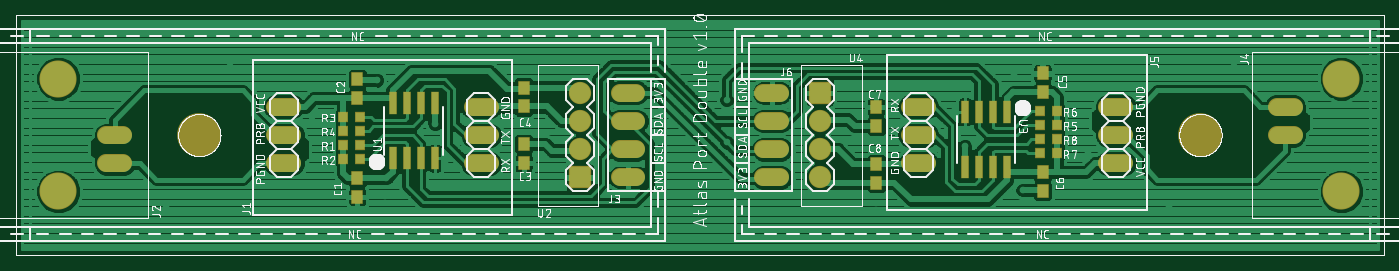
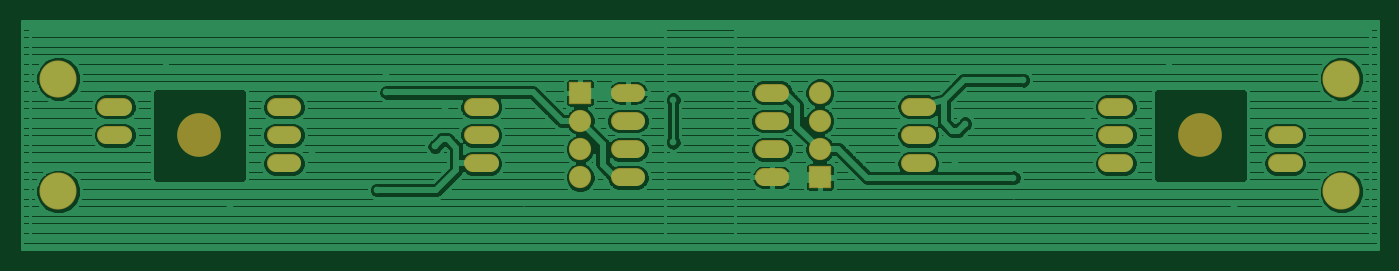
Circuit board: 6 layer files. Board 122.1 x 20.5 mm.
- top_copper: atlas_double.cmp (90957 bytes)
- drill: atlas_double.drd (908 bytes)
- top_silk: atlas_double.plc (162422 bytes)
- bottom_copper: atlas_double.sol (72172 bytes)
- top_mask: atlas_double.stc (2644 bytes)
- bottom_mask: atlas_double.sts (1543 bytes)

=== top_copper: atlas_double.cmp (90957 bytes, source omitted) ===
=== drill: atlas_double.drd ===
%
M48
M72
T01C0.01378
T02C0.03937
T03C0.04000
T04C0.08661
T05C0.15000
%
T01
X224993Y18600
X302993Y22600
X303340Y28946
X323993Y34600
X423993Y41600
X508493Y40100
X551993Y37600
X528993Y24600
X580993Y18600
X476993Y17600
X320493Y48100
X276993Y50600
X299993Y63600
X247993Y69600
X351993Y70600
X423993Y56600
X504993Y53600
X525647Y59254
X525993Y65600
X603993Y69600
T02
X439993Y59100
X388993Y59100
X388993Y49100
X439993Y49100
X439993Y39100
X388993Y39100
X388993Y29100
X439993Y29100
T03
X456993Y29100
X491993Y34100
X456993Y39100
X491993Y44100
X456993Y49100
X491993Y54100
X456993Y59100
X371993Y59100
X336993Y54100
X371993Y49100
X336993Y44100
X371993Y39100
X336993Y34100
X371993Y29100
X266993Y34100
X206993Y34100
X206993Y44100
X266993Y44100
X266993Y54100
X561993Y54100
X621993Y54100
X621993Y44100
X561993Y44100
X561993Y34100
T04
X186993Y24100
X186993Y64100
X641993Y64100
X641993Y24100
T05
X591993Y44100
X236993Y44100
M30

=== top_silk: atlas_double.plc (162422 bytes, source omitted) ===
=== bottom_copper: atlas_double.sol (72172 bytes, source omitted) ===
=== top_mask: atlas_double.stc ===
G75*
%MOIN*%
%OFA0B0*%
%FSLAX25Y25*%
%IPPOS*%
%LPD*%
%AMOC8*
5,1,8,0,0,1.08239X$1,22.5*
%
%ADD10R,0.04437X0.04831*%
%ADD11R,0.03475X0.03650*%
%ADD12R,0.07900X0.07900*%
%ADD13C,0.07900*%
%ADD14R,0.02700X0.08300*%
%ADD15C,0.13161*%
%ADD16C,0.06500*%
%ADD17C,0.06406*%
%ADD18C,0.15500*%
D10*
X0292993Y0022254D03*
X0292993Y0028946D03*
X0351993Y0034254D03*
X0351993Y0040946D03*
X0351993Y0054254D03*
X0351993Y0060946D03*
X0292993Y0063946D03*
X0292993Y0057254D03*
X0476993Y0053946D03*
X0476993Y0047254D03*
X0535993Y0059254D03*
X0535993Y0065946D03*
X0476993Y0033946D03*
X0476993Y0027254D03*
X0535993Y0024254D03*
X0535993Y0030946D03*
D11*
X0534931Y0037600D03*
X0541056Y0037600D03*
X0541056Y0042600D03*
X0534931Y0042600D03*
X0534931Y0047600D03*
X0541056Y0047600D03*
X0541056Y0052600D03*
X0534931Y0052600D03*
X0294056Y0050600D03*
X0287931Y0050600D03*
X0287931Y0045600D03*
X0294056Y0045600D03*
X0294056Y0040600D03*
X0287931Y0040600D03*
X0287931Y0035600D03*
X0294056Y0035600D03*
D12*
X0371993Y0029100D03*
X0456993Y0059100D03*
D13*
X0456993Y0049100D03*
X0456993Y0039100D03*
X0456993Y0029100D03*
X0371993Y0039100D03*
X0371993Y0049100D03*
X0371993Y0059100D03*
D14*
X0320493Y0055300D03*
X0315493Y0055300D03*
X0310493Y0055300D03*
X0305493Y0055300D03*
X0305493Y0035900D03*
X0310493Y0035900D03*
X0315493Y0035900D03*
X0320493Y0035900D03*
X0508493Y0032900D03*
X0513493Y0032900D03*
X0518493Y0032900D03*
X0523493Y0032900D03*
X0523493Y0052300D03*
X0518493Y0052300D03*
X0513493Y0052300D03*
X0508493Y0052300D03*
D15*
X0186993Y0024100D03*
X0186993Y0064100D03*
X0641993Y0064100D03*
X0641993Y0024100D03*
D16*
X0564993Y0034100D02*
X0558993Y0034100D01*
X0494993Y0034100D02*
X0488993Y0034100D01*
X0488993Y0044100D02*
X0494993Y0044100D01*
X0558993Y0044100D02*
X0564993Y0044100D01*
X0618993Y0044100D02*
X0624993Y0044100D01*
X0624993Y0054100D02*
X0618993Y0054100D01*
X0564993Y0054100D02*
X0558993Y0054100D01*
X0494993Y0054100D02*
X0488993Y0054100D01*
X0339993Y0054100D02*
X0333993Y0054100D01*
X0269993Y0054100D02*
X0263993Y0054100D01*
X0263993Y0044100D02*
X0269993Y0044100D01*
X0209993Y0044100D02*
X0203993Y0044100D01*
X0203993Y0034100D02*
X0209993Y0034100D01*
X0263993Y0034100D02*
X0269993Y0034100D01*
X0333993Y0034100D02*
X0339993Y0034100D01*
X0339993Y0044100D02*
X0333993Y0044100D01*
D17*
X0386041Y0039100D02*
X0391946Y0039100D01*
X0437041Y0039100D02*
X0442946Y0039100D01*
X0442946Y0029100D02*
X0437041Y0029100D01*
X0391946Y0029100D02*
X0386041Y0029100D01*
X0386041Y0049100D02*
X0391946Y0049100D01*
X0437041Y0049100D02*
X0442946Y0049100D01*
X0442946Y0059100D02*
X0437041Y0059100D01*
X0391946Y0059100D02*
X0386041Y0059100D01*
D18*
X0236993Y0044100D03*
X0591993Y0044100D03*
M02*

=== bottom_mask: atlas_double.sts ===
G75*
%MOIN*%
%OFA0B0*%
%FSLAX25Y25*%
%IPPOS*%
%LPD*%
%AMOC8*
5,1,8,0,0,1.08239X$1,22.5*
%
%ADD10R,0.07900X0.07900*%
%ADD11C,0.07900*%
%ADD12C,0.13161*%
%ADD13C,0.06500*%
%ADD14C,0.06406*%
%ADD15C,0.15500*%
D10*
X0371993Y0029100D03*
X0456993Y0059100D03*
D11*
X0456993Y0049100D03*
X0456993Y0039100D03*
X0456993Y0029100D03*
X0371993Y0039100D03*
X0371993Y0049100D03*
X0371993Y0059100D03*
D12*
X0186993Y0024100D03*
X0186993Y0064100D03*
X0641993Y0064100D03*
X0641993Y0024100D03*
D13*
X0564993Y0034100D02*
X0558993Y0034100D01*
X0494993Y0034100D02*
X0488993Y0034100D01*
X0488993Y0044100D02*
X0494993Y0044100D01*
X0558993Y0044100D02*
X0564993Y0044100D01*
X0618993Y0044100D02*
X0624993Y0044100D01*
X0624993Y0054100D02*
X0618993Y0054100D01*
X0564993Y0054100D02*
X0558993Y0054100D01*
X0494993Y0054100D02*
X0488993Y0054100D01*
X0339993Y0054100D02*
X0333993Y0054100D01*
X0269993Y0054100D02*
X0263993Y0054100D01*
X0263993Y0044100D02*
X0269993Y0044100D01*
X0209993Y0044100D02*
X0203993Y0044100D01*
X0203993Y0034100D02*
X0209993Y0034100D01*
X0263993Y0034100D02*
X0269993Y0034100D01*
X0333993Y0034100D02*
X0339993Y0034100D01*
X0339993Y0044100D02*
X0333993Y0044100D01*
D14*
X0386041Y0039100D02*
X0391946Y0039100D01*
X0437041Y0039100D02*
X0442946Y0039100D01*
X0442946Y0029100D02*
X0437041Y0029100D01*
X0391946Y0029100D02*
X0386041Y0029100D01*
X0386041Y0049100D02*
X0391946Y0049100D01*
X0437041Y0049100D02*
X0442946Y0049100D01*
X0442946Y0059100D02*
X0437041Y0059100D01*
X0391946Y0059100D02*
X0386041Y0059100D01*
D15*
X0236993Y0044100D03*
X0591993Y0044100D03*
M02*

